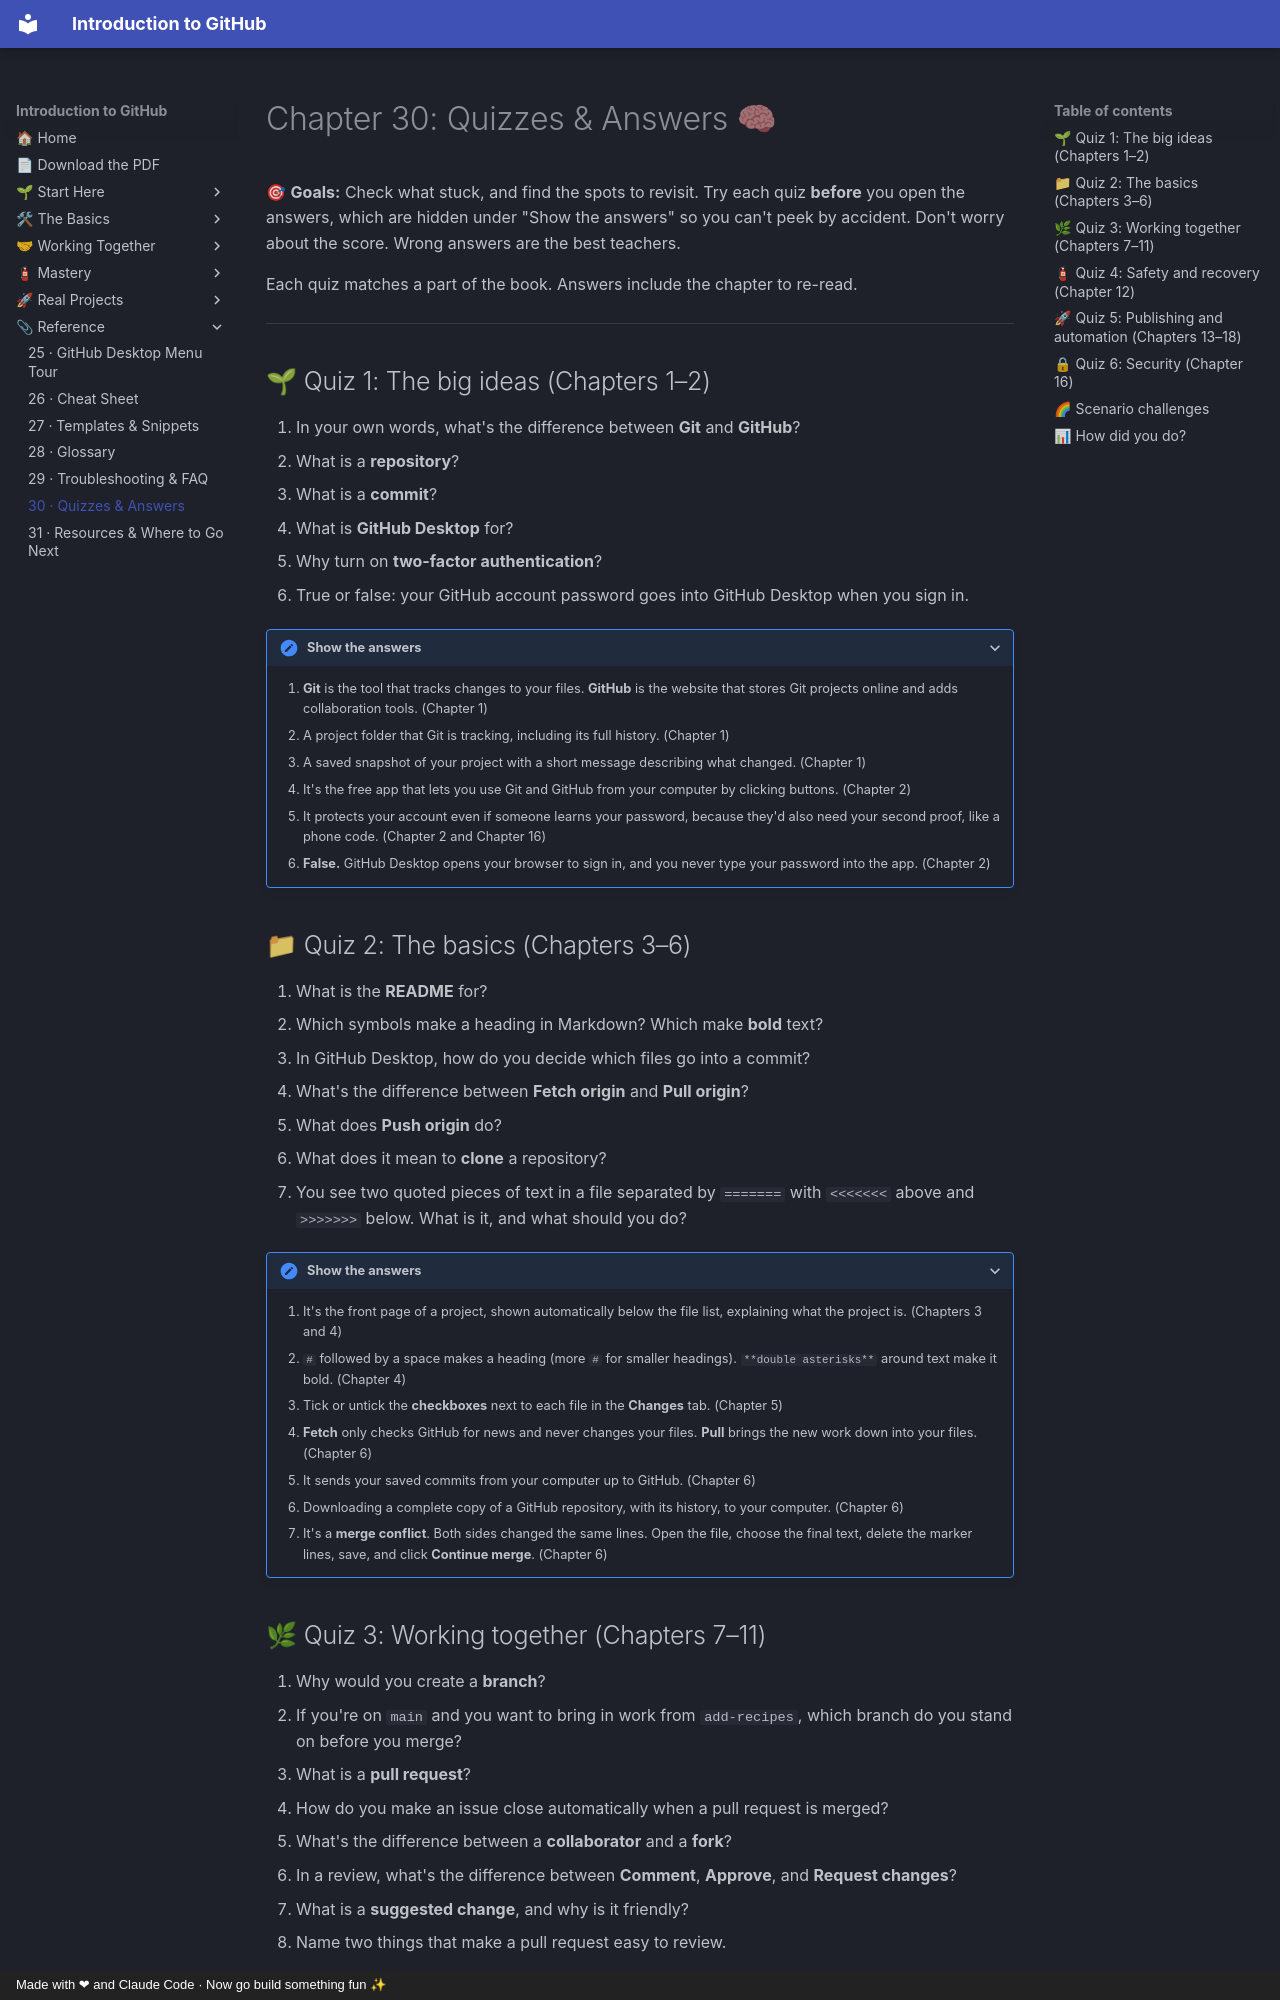

repository: AtlasRearden8/Introduction-to-GitHub · page: 30-quizzes/index.html · generator: mkdocs · copyright: Made with ❤ and Claude Code · Now go build something fun ✨

# Chapter 30: Quizzes & Answers 🧠

🎯 **Goals:** Check what stuck, and find the spots to revisit. Try each quiz **before** you open the answers, which are hidden under "Show the answers" so you can't peek by accident. Don't worry about the score. Wrong answers are the best teachers.

Each quiz matches a part of the book. Answers include the chapter to re-read.

---

## 🌱 Quiz 1: The big ideas (Chapters 1–2)

1. In your own words, what's the difference between **Git** and **GitHub**?
2. What is a **repository**?
3. What is a **commit**?
4. What is **GitHub Desktop** for?
5. Why turn on **two-factor authentication**?
6. True or false: your GitHub account password goes into GitHub Desktop when you sign in.

<details markdown="1">
<summary>Show the answers</summary>

1. **Git** is the tool that tracks changes to your files. **GitHub** is the website that stores Git projects online and adds collaboration tools. (Chapter 1)
2. A project folder that Git is tracking, including its full history. (Chapter 1)
3. A saved snapshot of your project with a short message describing what changed. (Chapter 1)
4. It's the free app that lets you use Git and GitHub from your computer by clicking buttons. (Chapter 2)
5. It protects your account even if someone learns your password, because they'd also need your second proof, like a phone code. (Chapter 2 and Chapter 16)
6. **False.** GitHub Desktop opens your browser to sign in, and you never type your password into the app. (Chapter 2)

</details>

## 📁 Quiz 2: The basics (Chapters 3–6)

1. What is the **README** for?
2. Which symbols make a heading in Markdown? Which make **bold** text?
3. In GitHub Desktop, how do you decide which files go into a commit?
4. What's the difference between **Fetch origin** and **Pull origin**?
5. What does **Push origin** do?
6. What does it mean to **clone** a repository?
7. You see two quoted pieces of text in a file separated by `=======` with `<<<<<<<` above and `>>>>>>>` below. What is it, and what should you do?

<details markdown="1">
<summary>Show the answers</summary>

1. It's the front page of a project, shown automatically below the file list, explaining what the project is. (Chapters 3 and 4)
2. `#` followed by a space makes a heading (more `#` for smaller headings). `**double asterisks**` around text make it bold. (Chapter 4)
3. Tick or untick the **checkboxes** next to each file in the **Changes** tab. (Chapter 5)
4. **Fetch** only checks GitHub for news and never changes your files. **Pull** brings the new work down into your files. (Chapter 6)
5. It sends your saved commits from your computer up to GitHub. (Chapter 6)
6. Downloading a complete copy of a GitHub repository, with its history, to your computer. (Chapter 6)
7. It's a **merge conflict**. Both sides changed the same lines. Open the file, choose the final text, delete the marker lines, save, and click **Continue merge**. (Chapter 6)

</details>
